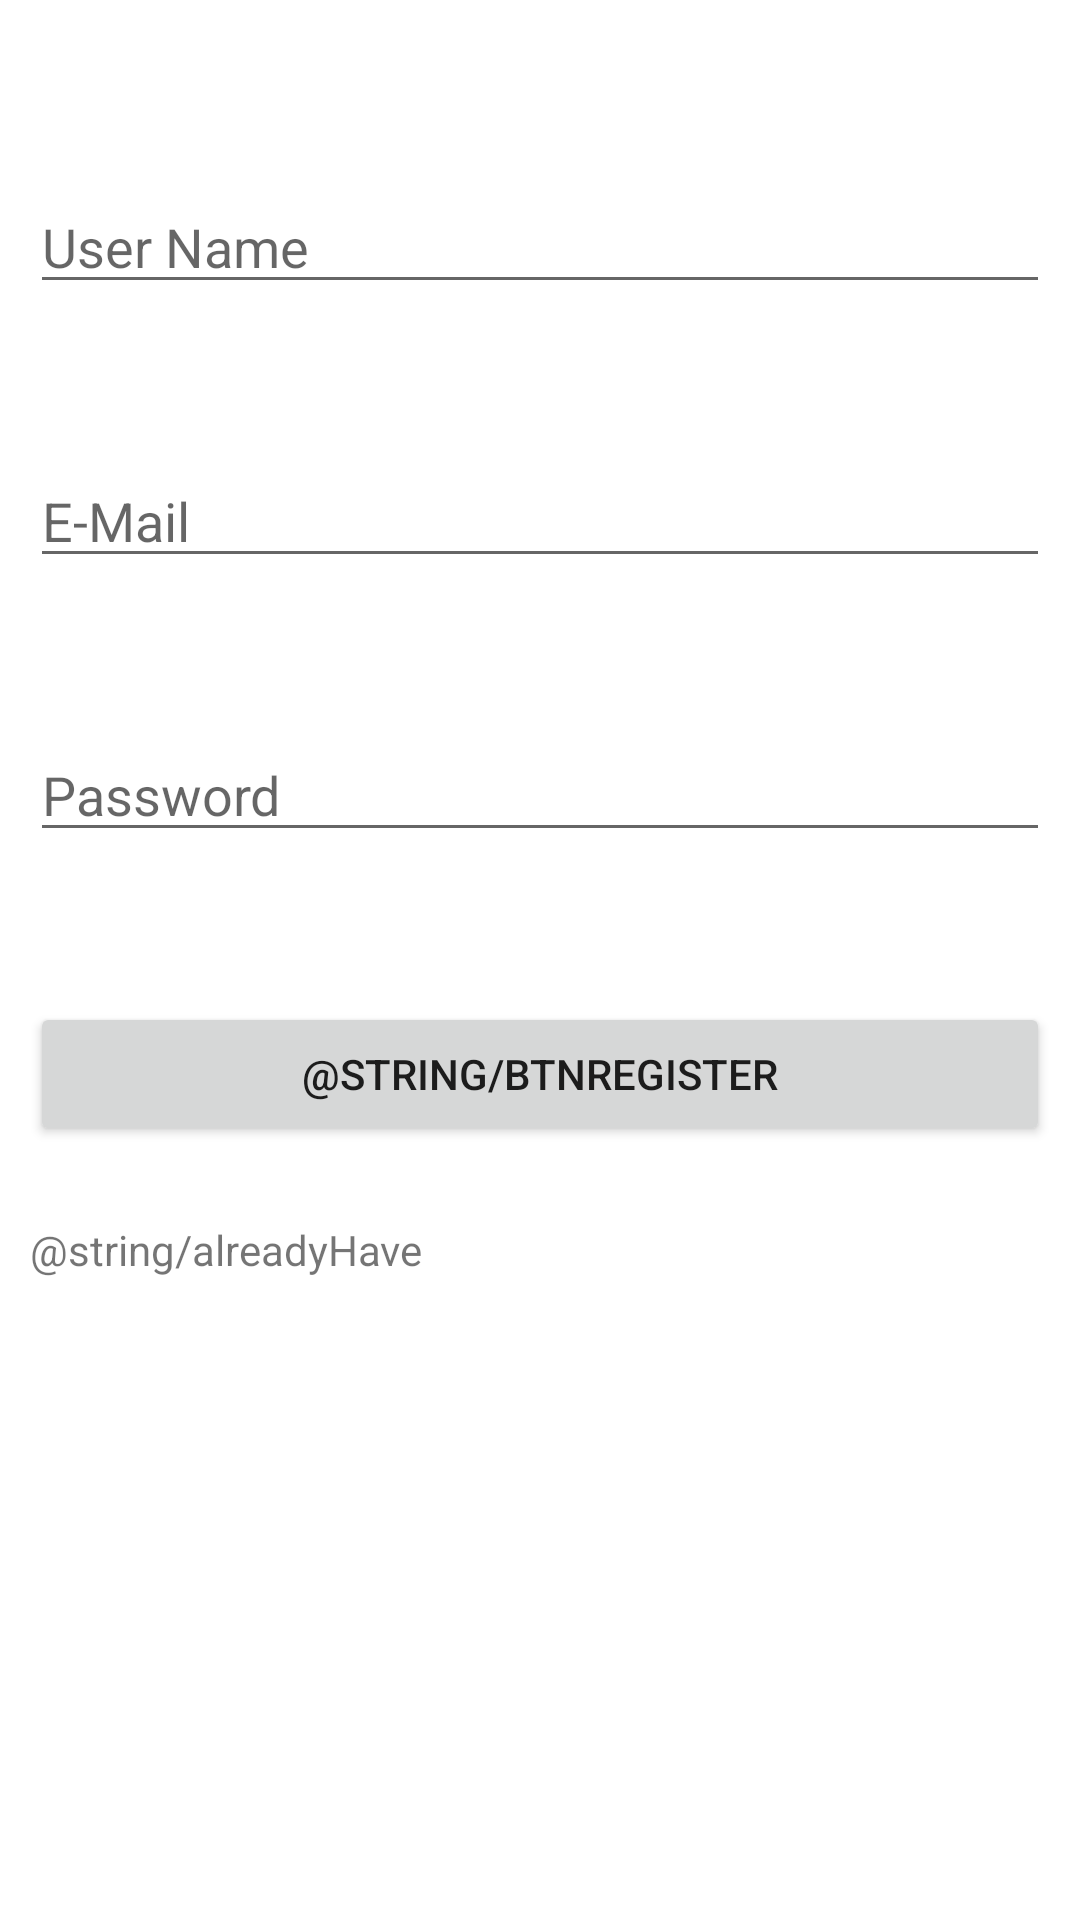

Layout XML and referenced resources for this Android screen:
<!-- AndroidManifest.xml: application theme Theme.SemaforoApp -->
<!-- res/layout/activity_register.xml -->
<?xml version="1.0" encoding="utf-8"?>
<RelativeLayout xmlns:android="http://schemas.android.com/apk/res/android"
    xmlns:app="http://schemas.android.com/apk/res-auto"
    xmlns:tools="http://schemas.android.com/tools"
    android:layout_width="match_parent"
    android:layout_height="match_parent"
    android:padding="10dp"
    tools:context=".Register">

   <EditText
       android:id="@+id/etUsername"
       android:layout_width="match_parent"
       android:layout_height="wrap_content"
       android:hint="User Name"
       android:layout_marginTop="50dp" />

    <EditText
        android:id="@+id/etEmail"
        android:layout_width="match_parent"
        android:layout_height="wrap_content"
        android:hint="E-Mail"
        android:layout_marginTop="50dp"
        android:layout_below="@id/etUsername"/>

    <EditText
        android:id="@+id/etPassword"
        android:layout_width="match_parent"
        android:layout_height="wrap_content"
        android:hint="Password"
        android:layout_marginTop="50dp"
        android:layout_below="@+id/etEmail"/>

    <Button
        android:id="@+id/btnRegister"
        android:layout_width="match_parent"
        android:layout_height="wrap_content"
        android:layout_marginTop="50dp"
        android:text="@string/btnRegister"
        android:layout_below="@id/etPassword" />

    <TextView
        android:id="@+id/tvAccExists"
        android:layout_width="match_parent"
        android:layout_height="wrap_content"
        android:layout_marginTop="25dp"
        android:text="@string/alreadyHave"
        android:layout_below="@id/btnRegister" />

</RelativeLayout>
<!-- resources referenced by this layout -->
<resources>
  <style name="Theme.SemaforoApp" parent="Theme.MaterialComponents.DayNight.DarkActionBar">
          
          <item name="colorPrimary">@color/purple_500</item>
          <item name="colorPrimaryVariant">@color/purple_700</item>
          <item name="colorOnPrimary">@color/white</item>
          
          <item name="colorSecondary">@color/teal_200</item>
          <item name="colorSecondaryVariant">@color/teal_700</item>
          <item name="colorOnSecondary">@color/black</item>
          
          <item name="android:statusBarColor" tools:targetApi="l">?attr/colorPrimaryVariant</item>
          
      </style>
  <!-- not gathered from this repository: default colours our renderer supplied (Android Studio template values) -->
  <color name="purple_500">#FF6200EE</color>
  <color name="purple_700">#FF3700B3</color>
  <color name="teal_200">#FF03DAC5</color>
  <color name="teal_700">#FF018786</color>
  <color name="black">#FF000000</color>
  <color name="white">#FFFFFFFF</color>
</resources>
